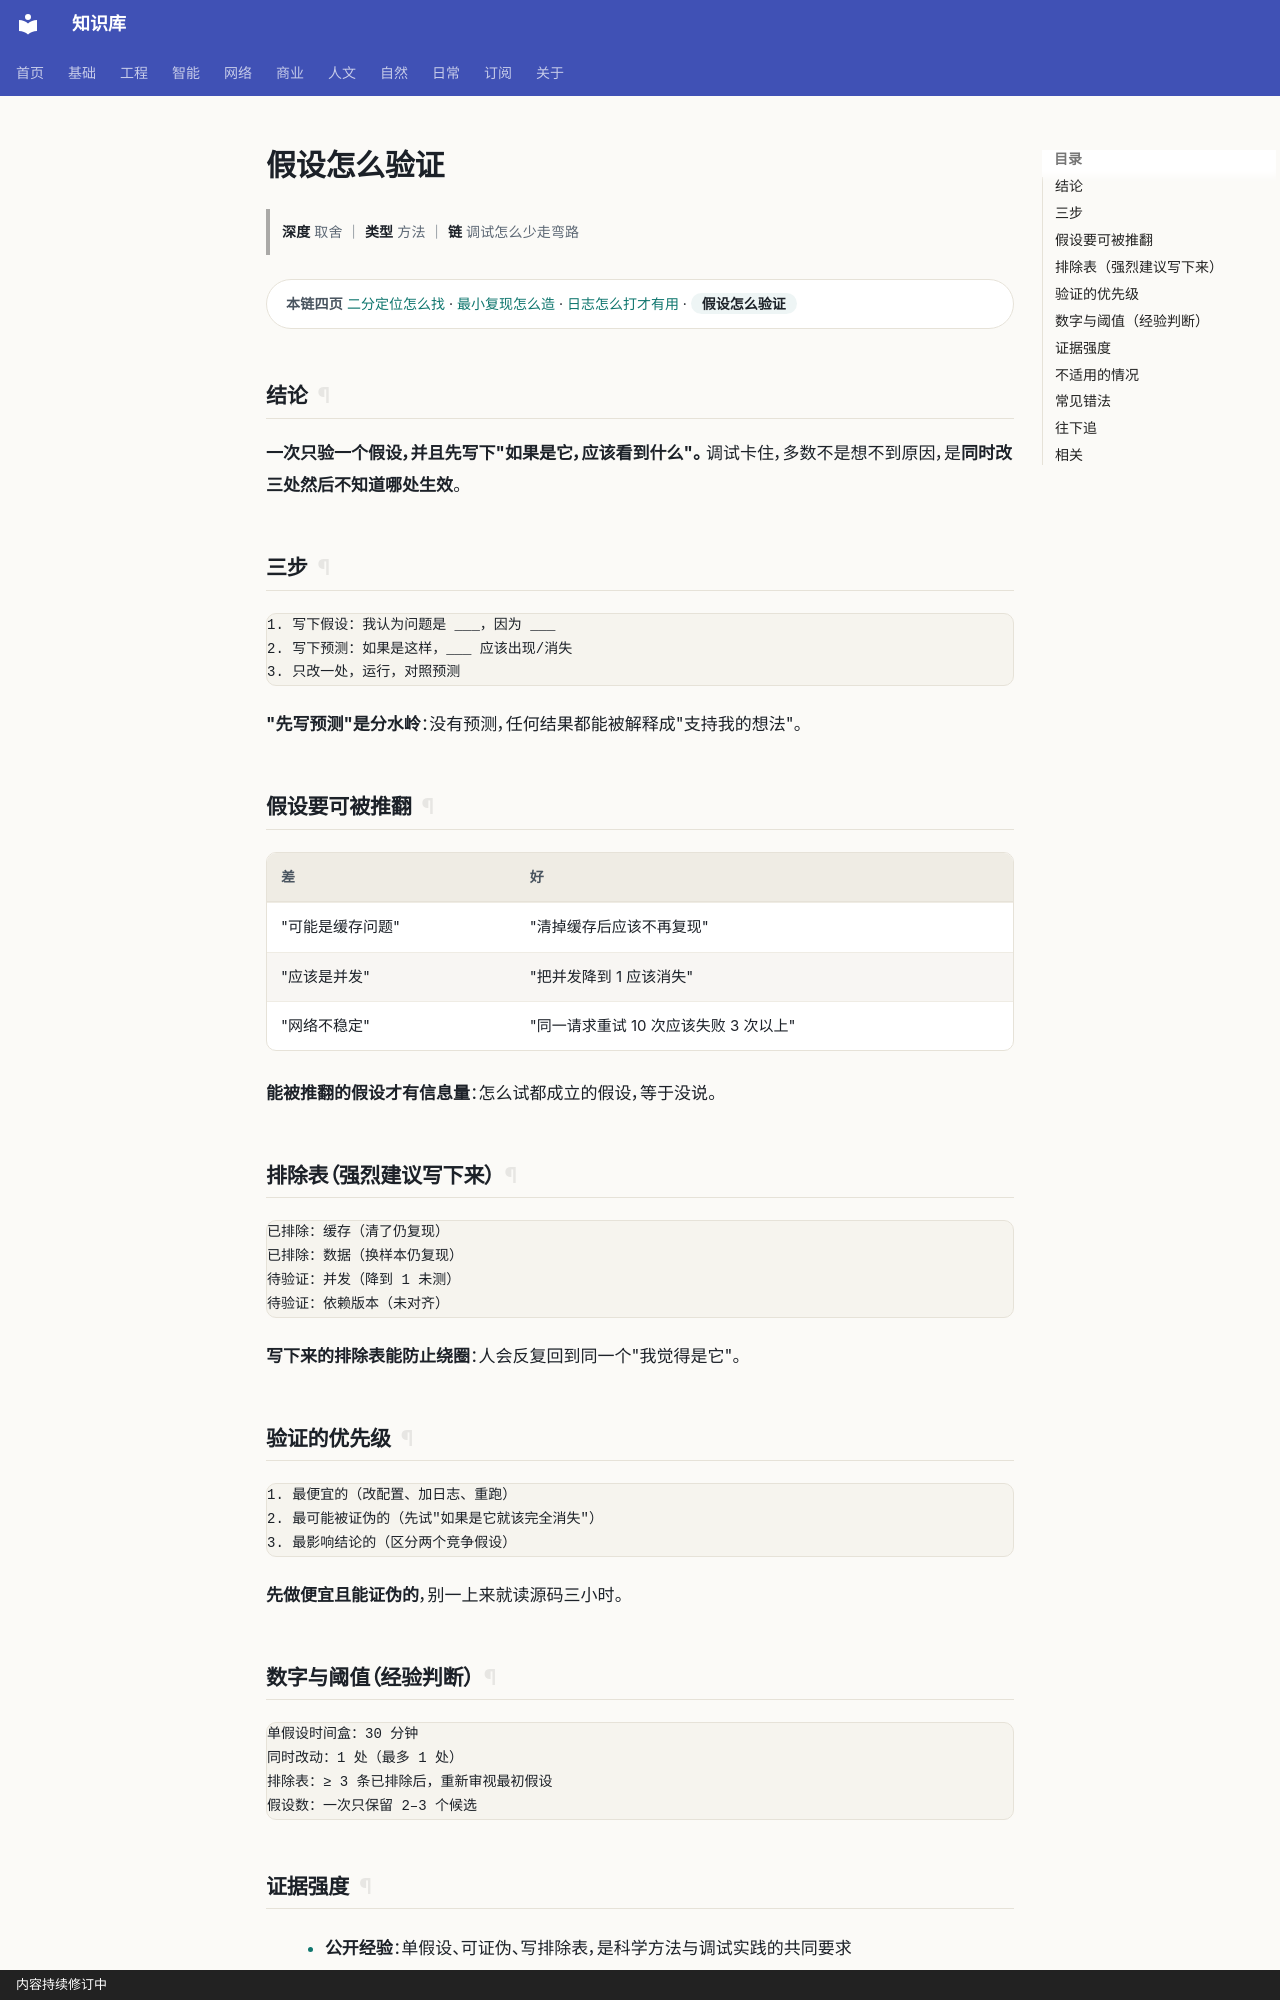

repository: gh503/kb · page: 工程/开发/假设怎么验证/index.html · generator: mkdocs · copyright: 内容持续修订中

# 假设怎么验证

> **深度** 取舍 ｜ **类型** 方法 ｜ **链** 调试怎么少走弯路

<div class="kb-chain" markdown>
<span class="kb-chain__label">本链四页</span> [二分定位怎么找](二分定位怎么找.md) · [最小复现怎么造](最小复现怎么造.md) · [日志怎么打才有用](日志怎么打才有用.md) · <span class="kb-chain__now">假设怎么验证</span>
</div>





## 结论

**一次只验一个假设，并且先写下"如果是它，应该看到什么"。**
调试卡住，多数不是想不到原因，是**同时改三处然后不知道哪处生效**。

## 三步

```text
1. 写下假设：我认为问题是 ___，因为 ___
2. 写下预测：如果是这样，___ 应该出现/消失
3. 只改一处，运行，对照预测
```

**"先写预测"是分水岭**：没有预测，任何结果都能被解释成"支持我的想法"。

## 假设要可被推翻

| 差 | 好 |
| --- | --- |
| "可能是缓存问题" | "清掉缓存后应该不再复现" |
| "应该是并发" | "把并发降到 1 应该消失" |
| "网络不稳定" | "同一请求重试 10 次应该失败 3 次以上" |

**能被推翻的假设才有信息量**：怎么试都成立的假设，等于没说。

## 排除表（强烈建议写下来）

```text
已排除：缓存（清了仍复现）
已排除：数据（换样本仍复现）
待验证：并发（降到 1 未测）
待验证：依赖版本（未对齐）
```

**写下来的排除表能防止绕圈**：人会反复回到同一个"我觉得是它"。

## 验证的优先级

```text
1. 最便宜的（改配置、加日志、重跑）
2. 最可能被证伪的（先试"如果是它就该完全消失"）
3. 最影响结论的（区分两个竞争假设）
```

**先做便宜且能证伪的**，别一上来就读源码三小时。
